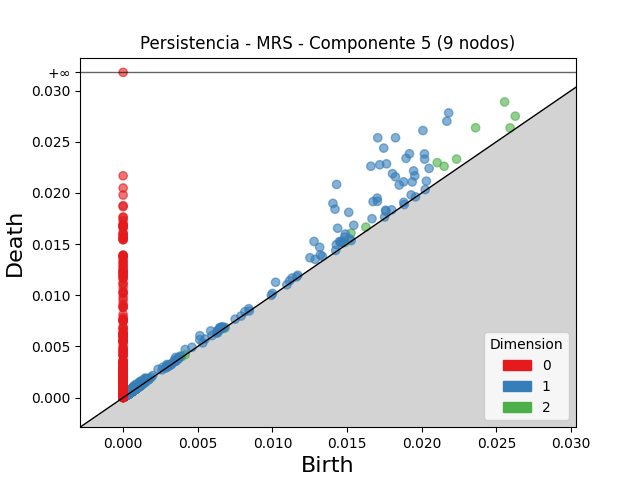

Data behind this chart, as committed beside it:
dimension, birth, death
2, 0.02555, 0.02889
2, 0.02361, 0.02637
2, 0.02104, 0.02296
2, 0.02627, 0.0275
2, 0.0215, 0.02261
2, 0.02234, 0.02331
2, 0.01527, 0.01606
2, 0.02592, 0.02636
2, 0.01626, 0.01667
2, 0.01486, 0.01515
2, 0.001062, 0.001268
2, 0.001086, 0.001251
2, 0.003856, 0.003983
2, 0.001206, 0.001327
2, 0.0008632, 0.0009806
2, 0.001073, 0.001177
2, 0.001189, 0.001293
2, 0.003926, 0.004029
2, 0.000704, 0.0008026
2, 0.0009979, 0.001095
2, 0.000692, 0.0007888
2, 0.0009556, 0.00105
2, 0.001014, 0.001109
2, 0.001089, 0.001181
2, 0.0007408, 0.0008246
2, 0.001309, 0.001389
2, 0.0004499, 0.0005269
2, 0.0007934, 0.0008689
2, 0.00104, 0.001115
2, 0.0004686, 0.0005387
2, 0.0008721, 0.0009419
2, 0.001401, 0.001469
2, 0.0009288, 0.0009961
2, 0.0007808, 0.0008457
2, 0.0006022, 0.0006664
2, 0.001028, 0.001092
2, 0.0004275, 0.0004904
2, 0.001769, 0.00183
2, 0.0009376, 0.0009985
2, 0.0008941, 0.0009524
2, 0.001101, 0.001159
2, 0.006715, 0.006772
2, 0.0007328, 0.0007893
2, 0.0007949, 0.0008507
2, 0.0007591, 0.0008144
2, 0.0008524, 0.0009068
2, 0.001155, 0.001208
2, 0.0004626, 0.0005157
2, 0.0009209, 0.0009735
2, 0.0005575, 0.000608
2, 0.0007258, 0.000775
2, 0.0009348, 0.0009825
2, 0.001142, 0.001189
2, 0.001052, 0.001099
2, 0.0004477, 0.000494
2, 0.0004023, 0.0004483
2, 0.0004273, 0.0004711
2, 0.0007487, 0.0007925
2, 0.0005646, 0.0006079
2, 0.001095, 0.001138
... 9,505 more rows
